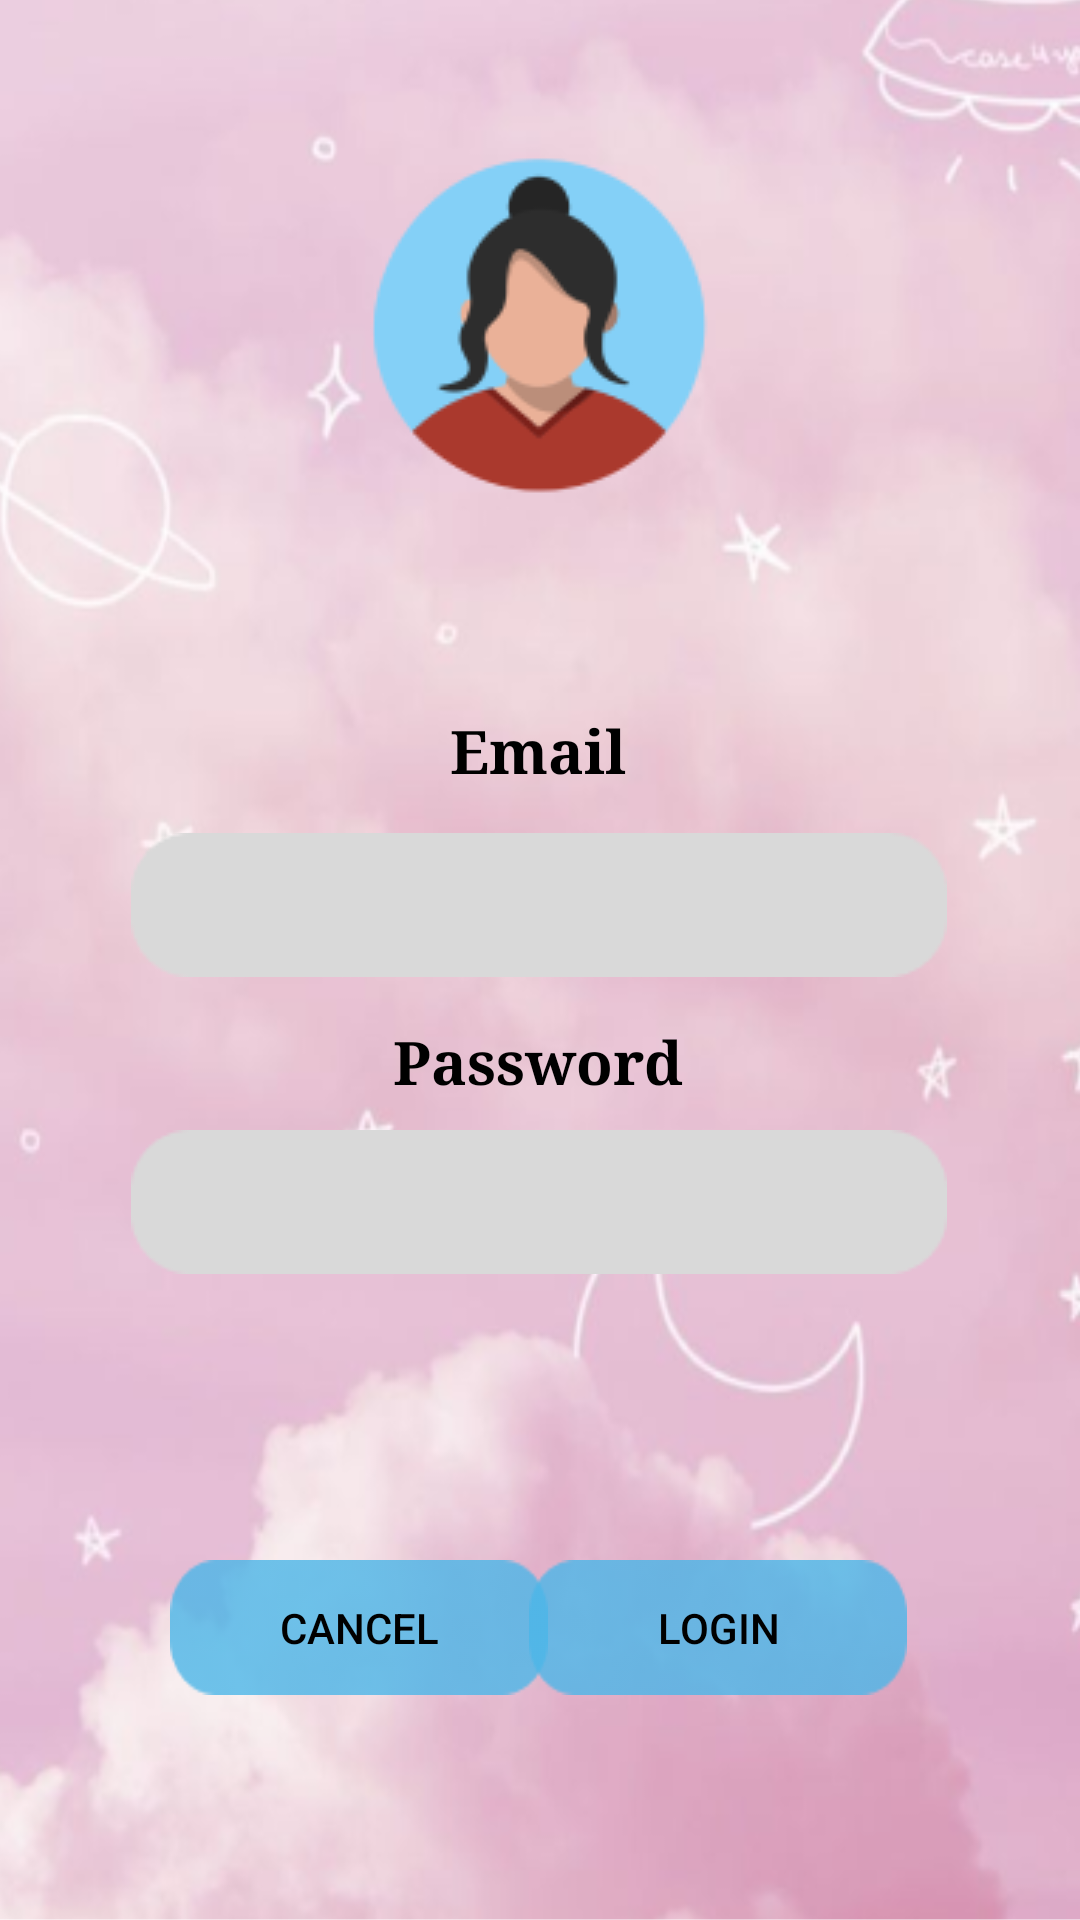

Reconstruct the res/layout file that produces this screen, plus the resources it refers to.
<!-- AndroidManifest.xml: application theme Theme.Bljr -->
<!-- res/layout/activity_halaman_login.xml -->
<?xml version="1.0" encoding="utf-8"?>
<androidx.constraintlayout.widget.ConstraintLayout xmlns:android="http://schemas.android.com/apk/res/android"
    xmlns:app="http://schemas.android.com/apk/res-auto"
    xmlns:tools="http://schemas.android.com/tools"
    android:layout_width="match_parent"
    android:layout_height="match_parent"
    android:background="@drawable/bg_login"
    tools:context=".HalamanLogin">

    <ImageView
        android:id="@+id/imageView2"
        android:layout_width="wrap_content"
        android:layout_height="wrap_content"
        app:layout_constraintBottom_toBottomOf="parent"
        app:layout_constraintEnd_toEndOf="parent"
        app:layout_constraintHorizontal_bias="0.498"
        app:layout_constraintStart_toStartOf="parent"
        app:layout_constraintTop_toTopOf="parent"
        app:layout_constraintVertical_bias="0.097"
        app:srcCompat="@drawable/logo" />

    <TextView
        android:id="@+id/textView"
        android:layout_width="wrap_content"
        android:layout_height="wrap_content"
        android:fontFamily="serif"
        android:text="Email"
        android:textColor="@color/black"
        android:textSize="20sp"
        android:textStyle="bold"
        app:layout_constraintBottom_toBottomOf="parent"
        app:layout_constraintEnd_toEndOf="parent"
        app:layout_constraintHorizontal_bias="0.498"
        app:layout_constraintStart_toStartOf="parent"
        app:layout_constraintTop_toTopOf="parent"
        app:layout_constraintVertical_bias="0.386" />

    <EditText
        android:id="@+id/et_email"
        android:layout_width="wrap_content"
        android:layout_height="wrap_content"
        android:background="@drawable/icon_input"
        android:ems="10"
        android:inputType="textPersonName"
        app:layout_constraintBottom_toBottomOf="parent"
        app:layout_constraintEnd_toEndOf="parent"
        app:layout_constraintHorizontal_bias="0.496"
        app:layout_constraintStart_toStartOf="parent"
        app:layout_constraintTop_toTopOf="parent"
        app:layout_constraintVertical_bias="0.469"
        tools:ignore="SpeakableTextPresentCheck" />

    <TextView
        android:id="@+id/textView1"
        android:layout_width="wrap_content"
        android:layout_height="wrap_content"
        android:fontFamily="serif"
        android:text="Password"
        android:textColor="@color/black"
        android:textSize="20sp"
        android:textStyle="bold"
        app:layout_constraintBottom_toBottomOf="parent"
        app:layout_constraintEnd_toEndOf="parent"
        app:layout_constraintHorizontal_bias="0.498"
        app:layout_constraintStart_toStartOf="parent"
        app:layout_constraintTop_toTopOf="parent"
        app:layout_constraintVertical_bias="0.555" />

    <EditText
        android:id="@+id/et_pass"
        android:layout_width="wrap_content"
        android:layout_height="wrap_content"
        android:background="@drawable/icon_input"
        android:ems="10"
        android:inputType="textPassword"
        app:layout_constraintBottom_toBottomOf="parent"
        app:layout_constraintEnd_toEndOf="parent"
        app:layout_constraintHorizontal_bias="0.496"
        app:layout_constraintStart_toStartOf="parent"
        app:layout_constraintTop_toTopOf="parent"
        app:layout_constraintVertical_bias="0.636"
        tools:ignore="SpeakableTextPresentCheck,SpeakableTextPresentCheck" />

    <Button
        android:id="@+id/btn_cancel"
        android:layout_width="126dp"
        android:layout_height="45dp"
        android:background="@drawable/icon_button"
        android:text="Cancel"
        android:textColor="@color/black"
        app:backgroundTint="@color/material_dynamic_primary70"
        app:layout_constraintBottom_toBottomOf="parent"
        app:layout_constraintEnd_toEndOf="parent"
        app:layout_constraintHorizontal_bias="0.242"
        app:layout_constraintStart_toStartOf="parent"
        app:layout_constraintTop_toTopOf="parent"
        app:layout_constraintVertical_bias="0.874"
        tools:ignore="TouchTargetSizeCheck,TouchTargetSizeCheck" />

    <Button
        android:id="@+id/btn_login1"
        android:layout_width="126dp"
        android:layout_height="45dp"
        android:background="@drawable/icon_button"
        android:text="Login"
        android:textColor="@color/black"
        app:backgroundTint="@color/material_dynamic_primary70"
        app:layout_constraintBottom_toBottomOf="parent"
        app:layout_constraintEnd_toEndOf="parent"
        app:layout_constraintHorizontal_bias="0.754"
        app:layout_constraintStart_toStartOf="parent"
        app:layout_constraintTop_toTopOf="parent"
        app:layout_constraintVertical_bias="0.874"
        tools:ignore="TouchTargetSizeCheck,TouchTargetSizeCheck" />
</androidx.constraintlayout.widget.ConstraintLayout>
<!-- resources referenced by this layout -->
<resources>
  <!-- drawable bg_login: png bitmap (drawable, 651448 bytes) -->
  <!-- drawable icon_button: png bitmap (drawable, 890 bytes) -->
  <!-- drawable icon_input: png bitmap (drawable, 898 bytes) -->
  <!-- drawable logo: png bitmap (drawable, 6838 bytes) -->
  <style name="Theme.Bljr" parent="Theme.MaterialComponents.DayNight.DarkActionBar">
          
          <item name="colorPrimary">@color/purple_500</item>
          <item name="colorPrimaryVariant">@color/purple_700</item>
          <item name="colorOnPrimary">@color/white</item>
          
          <item name="colorSecondary">@color/teal_200</item>
          <item name="colorSecondaryVariant">@color/teal_700</item>
          <item name="colorOnSecondary">@color/black</item>
          
          <item name="android:statusBarColor" tools:targetApi="21">?attr/colorPrimaryVariant</item>
          
      </style>
  <!-- not gathered from this repository: default colours our renderer supplied (Android Studio template values) -->
  <color name="purple_500">#FF6200EE</color>
  <color name="purple_700">#FF3700B3</color>
  <color name="teal_200">#FF03DAC5</color>
  <color name="teal_700">#FF018786</color>
  <color name="black">#FF000000</color>
  <color name="white">#FFFFFFFF</color>
</resources>
